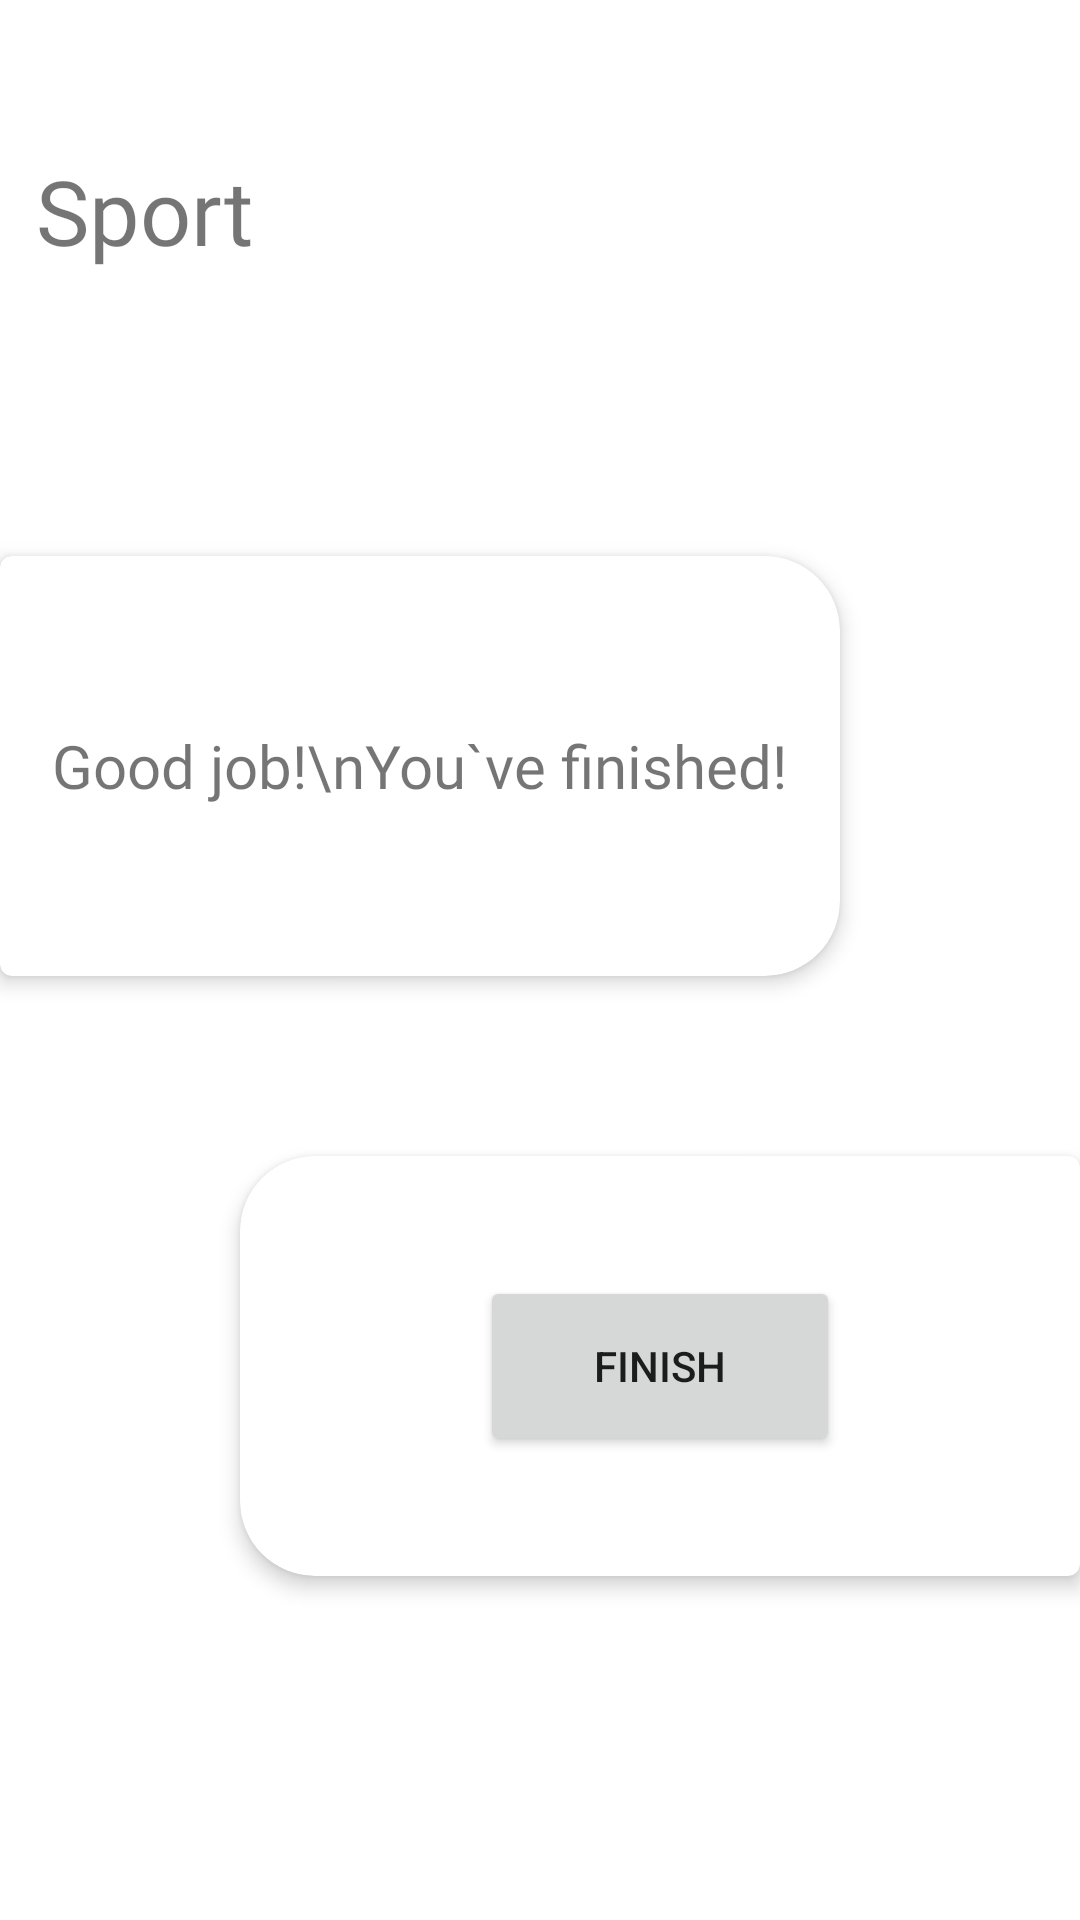

The Android layout XML behind this screen, and the referenced resources:
<!-- AndroidManifest.xml: application theme Theme.ExcelMe.NoActionBar -->
<!-- res/layout/fragment_workout_congratulations.xml -->
<?xml version="1.0" encoding="utf-8"?>
<androidx.constraintlayout.widget.ConstraintLayout xmlns:android="http://schemas.android.com/apk/res/android"
    xmlns:app="http://schemas.android.com/apk/res-auto"
    xmlns:tools="http://schemas.android.com/tools"
    android:layout_width="match_parent"
    android:layout_height="match_parent"
    tools:context=".WorkoutCongratulationsFragment">

    <TextView
        android:id="@+id/textView"
        android:layout_width="wrap_content"
        android:layout_height="wrap_content"
        android:layout_marginStart="12dp"
        android:layout_marginTop="50dp"
        android:fontFamily="@font/roboto"
        android:lines="2"
        android:text="@string/first_section_name"
        android:textSize="30sp"
        app:layout_constraintStart_toStartOf="parent"
        app:layout_constraintTop_toTopOf="parent" />


    <com.google.android.material.card.MaterialCardView
        android:id="@+id/materialCardView2"
        style="@style/menuLeft"
        android:layout_width="280dp"
        android:layout_height="140dp"
        android:layout_marginTop="60dp"
        app:layout_constraintStart_toStartOf="parent"
        app:layout_constraintTop_toBottomOf="@+id/textView">

        <RelativeLayout
            android:layout_width="match_parent"
            android:layout_height="match_parent">

            <TextView
                android:layout_width="wrap_content"
                android:layout_height="wrap_content"
                android:layout_centerInParent="true"
                android:fontFamily="@font/roboto"
                android:text="Good job!\nYou`ve finished!"
                android:textAlignment="center"
                android:textSize="20sp" />

        </RelativeLayout>

    </com.google.android.material.card.MaterialCardView>


    <com.google.android.material.card.MaterialCardView
        style="@style/menuRight"
        android:layout_width="280dp"
        android:layout_height="140dp"
        android:layout_marginTop="60dp"
        app:layout_constraintEnd_toEndOf="parent"
        app:layout_constraintTop_toBottomOf="@+id/materialCardView2">

        <RelativeLayout
            android:layout_width="match_parent"
            android:layout_height="match_parent">

            <Button
                android:id="@+id/finishButton"
                android:layout_width="120dp"
                android:layout_height="60dp"
                android:layout_centerInParent="true"
                android:text="Finish" />


        </RelativeLayout>

    </com.google.android.material.card.MaterialCardView>



</androidx.constraintlayout.widget.ConstraintLayout>
<!-- resources referenced by this layout -->
<resources>
  <string name="first_section_name">Sport</string>
  <style name="menuLeft" parent="@style/menu">
          <item name="shapeAppearanceOverlay">@style/ShapeAppearance_cardRightSideCorners</item>
      </style>
  <style name="menuRight" parent="@style/menu">
          <item name="shapeAppearanceOverlay">@style/ShapeAppearance_cardLeftSideCorners</item>
      </style>
  <style name="Theme.ExcelMe.NoActionBar">
          <item name="windowActionBar">false</item>
          <item name="windowNoTitle">true</item>
      </style>
  <style name="menu" parent="Widget.MaterialComponents.CardView">
          <item name="cardElevation">4dp</item>
          <item name="cardBackgroundColor">@color/white</item>
      </style>
  <style name="ShapeAppearance_cardRightSideCorners" parent="">
          <item name="cornerFamily">rounded</item>
          <item name="cornerSizeTopRight">25dp</item>
          <item name="cornerSizeBottomRight">25dp</item>
      </style>
  <style name="ShapeAppearance_cardLeftSideCorners" parent="">
          <item name="cornerFamily">rounded</item>
          <item name="cornerSizeTopLeft">25dp</item>
          <item name="cornerSizeBottomLeft">25dp</item>
      </style>
  <color name="white">#FFFFFFFF</color>
</resources>
